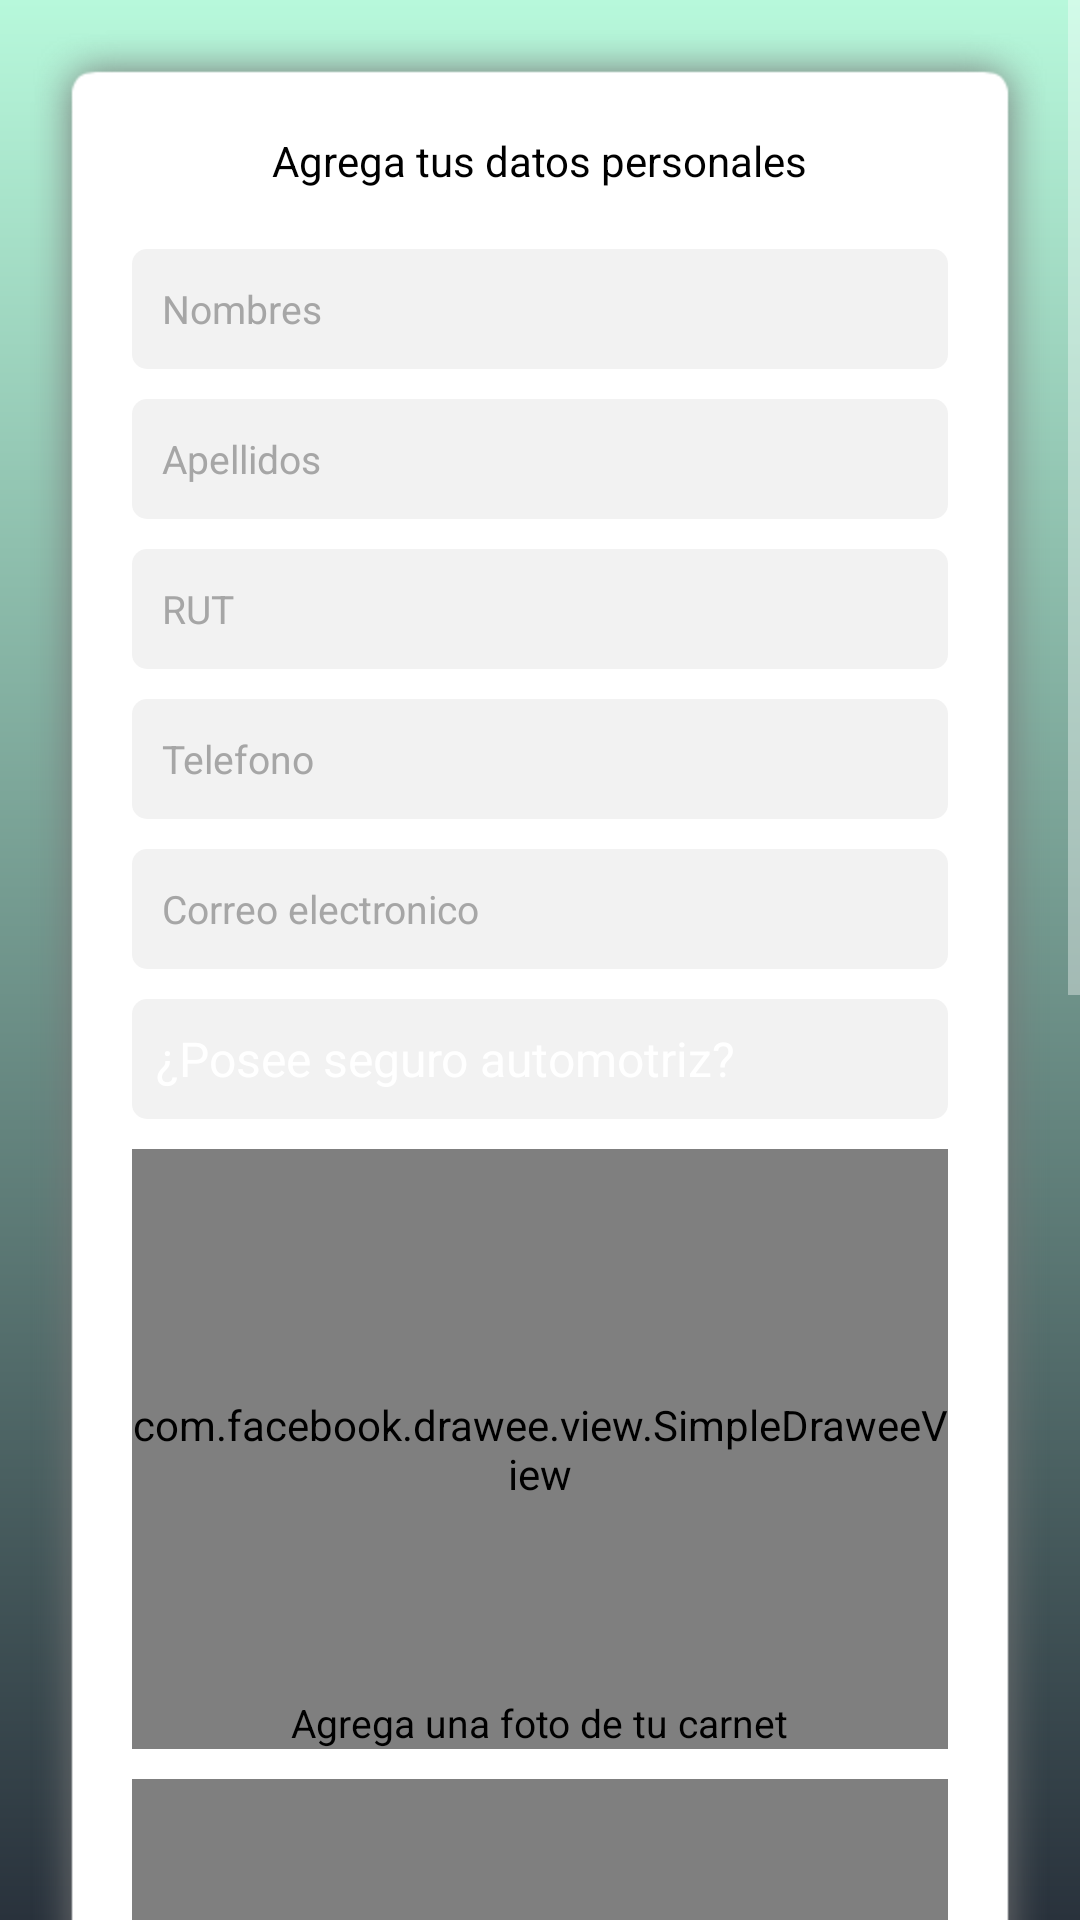

The Android layout XML behind this screen, and the referenced resources:
<!-- AndroidManifest.xml: activity theme Theme.Design.NoActionBar -->
<!-- res/layout/fragment_signup.xml -->
<ScrollView xmlns:android="http://schemas.android.com/apk/res/android"
    xmlns:app="http://schemas.android.com/apk/res-auto"
    android:layout_width="match_parent"
    android:layout_height="match_parent"
    android:background="@drawable/scrim">

    <LinearLayout
        android:layout_width="match_parent"
        android:layout_height="match_parent"
        android:layout_margin="10dp"
        android:background="@mipmap/shadow"
        android:gravity="center_horizontal"
        android:orientation="vertical">

        <TextView
            android:id="@+id/label"
            android:layout_width="wrap_content"
            android:layout_height="wrap_content"
            android:layout_centerHorizontal="true"
            android:layout_marginTop="20dp"
            android:text="@string/add_your_info"
            android:textColor="@color/black" />

        <LinearLayout
            android:id="@+id/form"
            android:layout_width="match_parent"
            android:layout_height="match_parent"
            android:layout_gravity="center"
            android:layout_marginBottom="10dp"
            android:layout_marginLeft="20dp"
            android:layout_marginRight="20dp"
            android:layout_marginTop="20dp"
            android:layout_weight="1"
            android:orientation="vertical">

            <EditText
                android:id="@+id/firstName"
                android:layout_width="match_parent"
                android:layout_height="40dp"
                android:layout_marginBottom="10dp"
                android:background="@drawable/edittext"
                android:hint="@string/names"
                android:imeOptions="actionNext"
                android:inputType="textPersonName"
                android:paddingLeft="10dp"
                android:textColor="@color/black"
                android:textColorHint="#a6a6a6"
                android:textSize="13sp" />

            <EditText
                android:id="@+id/surname"
                android:layout_width="match_parent"
                android:layout_height="40dp"
                android:layout_marginBottom="10dp"
                android:background="@drawable/edittext"
                android:hint="@string/surnames"
                android:imeOptions="actionNext"
                android:inputType="textPersonName"
                android:paddingLeft="10dp"
                android:textColor="@color/black"
                android:textColorHint="#a6a6a6"
                android:textSize="13sp" />

            <EditText
                android:id="@+id/rut"
                android:layout_width="match_parent"
                android:layout_height="40dp"
                android:layout_marginBottom="10dp"
                android:background="@drawable/edittext"
                android:hint="RUT"
                android:imeOptions="actionNext"
                android:inputType="textPersonName"
                android:paddingLeft="10dp"
                android:textColor="@color/black"
                android:textColorHint="#a6a6a6"
                android:textSize="13sp" />

            <EditText
                android:id="@+id/telefono"
                android:layout_width="match_parent"
                android:layout_height="40dp"
                android:layout_marginBottom="10dp"
                android:background="@drawable/edittext"
                android:hint="Telefono"
                android:imeOptions="actionNext"
                android:inputType="phone"
                android:paddingLeft="10dp"
                android:textColor="@color/black"
                android:textColorHint="#a6a6a6"
                android:textSize="13sp" />

            <EditText
                android:id="@+id/email"
                android:layout_width="match_parent"
                android:layout_height="40dp"
                android:layout_marginBottom="10dp"
                android:background="@drawable/edittext"
                android:hint="Correo electronico"
                android:imeOptions="actionNext"
                android:inputType="textEmailAddress"
                android:paddingLeft="10dp"
                android:textColor="@color/black"
                android:textColorHint="#a6a6a6"
                android:textSize="13sp" />

            <Spinner
                android:id="@+id/spinner"
                android:layout_width="match_parent"
                android:layout_height="40dp"
                android:layout_marginBottom="10dp"
                android:background="@drawable/edittext"
                android:entries="@array/has_protection"
                android:textColor="@color/black"
                android:textColorHint="#a6a6a6"
                android:textSize="13sp" />

            <RelativeLayout
                android:layout_width="match_parent"
                android:layout_height="match_parent"
                android:layout_marginBottom="10dp">

                <com.facebook.drawee.view.SimpleDraweeView
                    android:id="@+id/idCapture"
                    android:layout_width="match_parent"
                    android:layout_height="@dimen/photo_height"
                    android:layout_marginLeft="0dp"
                    android:layout_marginRight="0dp"
                    android:background="@drawable/edittext"
                    app:failureImageScaleType="center"
                    app:placeholderImage="@mipmap/id_card_licence"
                    app:placeholderImageScaleType="centerInside" />

                <TextView
                    android:layout_width="wrap_content"
                    android:layout_height="wrap_content"
                    android:layout_alignParentBottom="true"
                    android:layout_centerHorizontal="true"
                    android:text="Agrega una foto de tu carnet"
                    android:textColor="@color/black"
                    android:textSize="13sp" />


            </RelativeLayout>

            <RelativeLayout
                android:layout_width="match_parent"
                android:layout_height="match_parent"
                android:layout_marginBottom="10dp">

                <com.facebook.drawee.view.SimpleDraweeView
                    android:id="@+id/driverLicenceCapture"
                    android:layout_width="match_parent"
                    android:layout_height="@dimen/photo_height"
                    android:layout_marginLeft="0dp"
                    android:layout_marginRight="0dp"
                    android:background="@drawable/edittext"
                    android:gravity="center_horizontal"
                    app:failureImageScaleType="center"
                    app:placeholderImage="@mipmap/driver_licence_icon"
                    app:placeholderImageScaleType="centerInside" />

                <TextView
                    android:layout_width="wrap_content"
                    android:layout_height="wrap_content"
                    android:layout_alignParentBottom="true"
                    android:layout_centerHorizontal="true"
                    android:text="Agrega una foto de tu licencia de conducir"
                    android:textColor="@color/black"
                    android:textSize="13sp" />

            </RelativeLayout>

        </LinearLayout>

        <View
            android:layout_width="fill_parent"
            android:layout_height="2dp"
            android:layout_alignParentRight="true"
            android:layout_marginLeft="20dp"
            android:layout_marginRight="20dp"
            android:layout_marginTop="20dp"
            android:background="@color/divider" />

        <TextView
            android:layout_width="wrap_content"
            android:layout_height="wrap_content"
            android:layout_centerHorizontal="true"
            android:layout_marginTop="20dp"
            android:text="@string/add_your_car_info"
            android:textColor="@color/black" />

        <LinearLayout
            android:id="@+id/formVehicle"
            android:layout_width="match_parent"
            android:layout_height="match_parent"
            android:layout_gravity="center"
            android:layout_marginBottom="10dp"
            android:layout_marginLeft="20dp"
            android:layout_marginRight="20dp"
            android:layout_marginTop="20dp"
            android:layout_weight="1"
            android:orientation="vertical">

            <EditText
                android:id="@+id/brand"
                android:layout_width="match_parent"
                android:layout_height="40dp"
                android:layout_marginBottom="10dp"
                android:background="@drawable/edittext"
                android:hint="@string/brand"
                android:imeOptions="actionNext"
                android:inputType="textPersonName"
                android:paddingLeft="10dp"
                android:textColor="@color/black"
                android:textColorHint="#a6a6a6"
                android:textSize="13sp" />

            <EditText
                android:id="@+id/model"
                android:layout_width="match_parent"
                android:layout_height="40dp"
                android:layout_marginBottom="10dp"
                android:background="@drawable/edittext"
                android:hint="@string/model"
                android:imeOptions="actionNext"
                android:inputType="textPersonName"
                android:paddingLeft="10dp"
                android:textColor="@color/black"
                android:textColorHint="#a6a6a6"
                android:textSize="13sp" />

            <EditText
                android:id="@+id/registrationNumber"
                android:layout_width="match_parent"
                android:layout_height="40dp"
                android:layout_marginBottom="10dp"
                android:background="@drawable/edittext"
                android:hint="Patente"
                android:imeOptions="actionNext"
                android:inputType="textPersonName"
                android:paddingLeft="10dp"
                android:textColor="@color/black"
                android:textColorHint="#a6a6a6"
                android:textSize="13sp" />

            <EditText
                android:id="@+id/year"
                android:layout_width="match_parent"
                android:layout_height="40dp"
                android:layout_marginBottom="10dp"
                android:background="@drawable/edittext"
                android:hint="Año"
                android:imeOptions="actionNext"
                android:inputType="phone"
                android:paddingLeft="10dp"
                android:textColor="@color/black"
                android:textColorHint="#a6a6a6"
                android:textSize="13sp" />

            <EditText
                android:id="@+id/color"
                android:layout_width="match_parent"
                android:layout_height="40dp"
                android:layout_marginBottom="10dp"
                android:background="@drawable/edittext"
                android:hint="@string/color"
                android:imeOptions="actionNext"
                android:inputType="phone"
                android:paddingLeft="10dp"
                android:textColor="@color/black"
                android:textColorHint="#a6a6a6"
                android:textSize="13sp" />

        </LinearLayout>

        <Button
            android:id="@+id/nextButton"
            android:layout_width="match_parent"
            android:layout_height="wrap_content"
            android:layout_below="@+id/form"
            android:layout_marginBottom="20dp"
            android:layout_marginLeft="20dp"
            android:layout_marginRight="20dp"
            android:background="@drawable/button"
            android:clickable="true"
            android:text="@string/next"
            android:textColor="@color/white" />
        
    </LinearLayout>
</ScrollView>
<!-- resources referenced by this layout -->
<resources>
  <string-array name="has_protection">
          <item>¿Posee seguro automotriz?</item>
          <item>Si</item>
          <item>No</item>
      </string-array>
  <color name="black">#000000</color>
  <color name="divider">#ffd5d5d5</color>
  <color name="white">#FFFFFF</color>
  <dimen name="photo_height">200dp</dimen>
  <!-- drawable button (drawable) -->
  <?xml version="1.0" encoding="utf-8"?>
  <shape xmlns:android="http://schemas.android.com/apk/res/android"
      android:shape="rectangle">
      <corners
          android:bottomLeftRadius="10dp"
          android:bottomRightRadius="10dp"
          android:topLeftRadius="10dp"
          android:topRightRadius="10dp" />
      <padding
          android:bottom="0dp"
          android:left="0dp"
          android:right="0dp"
          android:top="0dp" />
  
     <solid android:color="#000000"></solid>
  </shape>
  <!-- drawable edittext (drawable) -->
  <?xml version="1.0" encoding="utf-8"?>
  <shape xmlns:android="http://schemas.android.com/apk/res/android"
      android:shape="rectangle">
      <corners
          android:bottomLeftRadius="5dp"
          android:bottomRightRadius="5dp"
          android:topLeftRadius="5dp"
          android:topRightRadius="5dp" />
      <padding
          android:bottom="0dp"
          android:left="0dp"
          android:right="0dp"
          android:top="0dp" />
  
     <solid android:color="@color/white_smoke"></solid>
  </shape>
  <!-- drawable scrim (drawable) -->
  <shape xmlns:android="http://schemas.android.com/apk/res/android"
      android:shape="rectangle">
    <gradient
        android:angle="90"
  
        android:endColor="#B7F8DB"
        android:startColor="#29323c" />
  </shape>
  <!-- mipmap driver_licence_icon: png bitmap (mipmap-hdpi, 1818 bytes) -->
  <string name="add_your_car_info">Agrega los datos de tu vehiculo</string>
  <string name="add_your_info">Agrega tus datos personales</string>
  <string name="brand">Marca</string>
  <string name="color">Color</string>
  <string name="model">Modelo</string>
  <string name="names">Nombres</string>
  <string name="next">CONTINUAR</string>
  <string name="surnames">Apellidos</string>
  <color name="white_smoke">#f2f2f2</color>
</resources>
